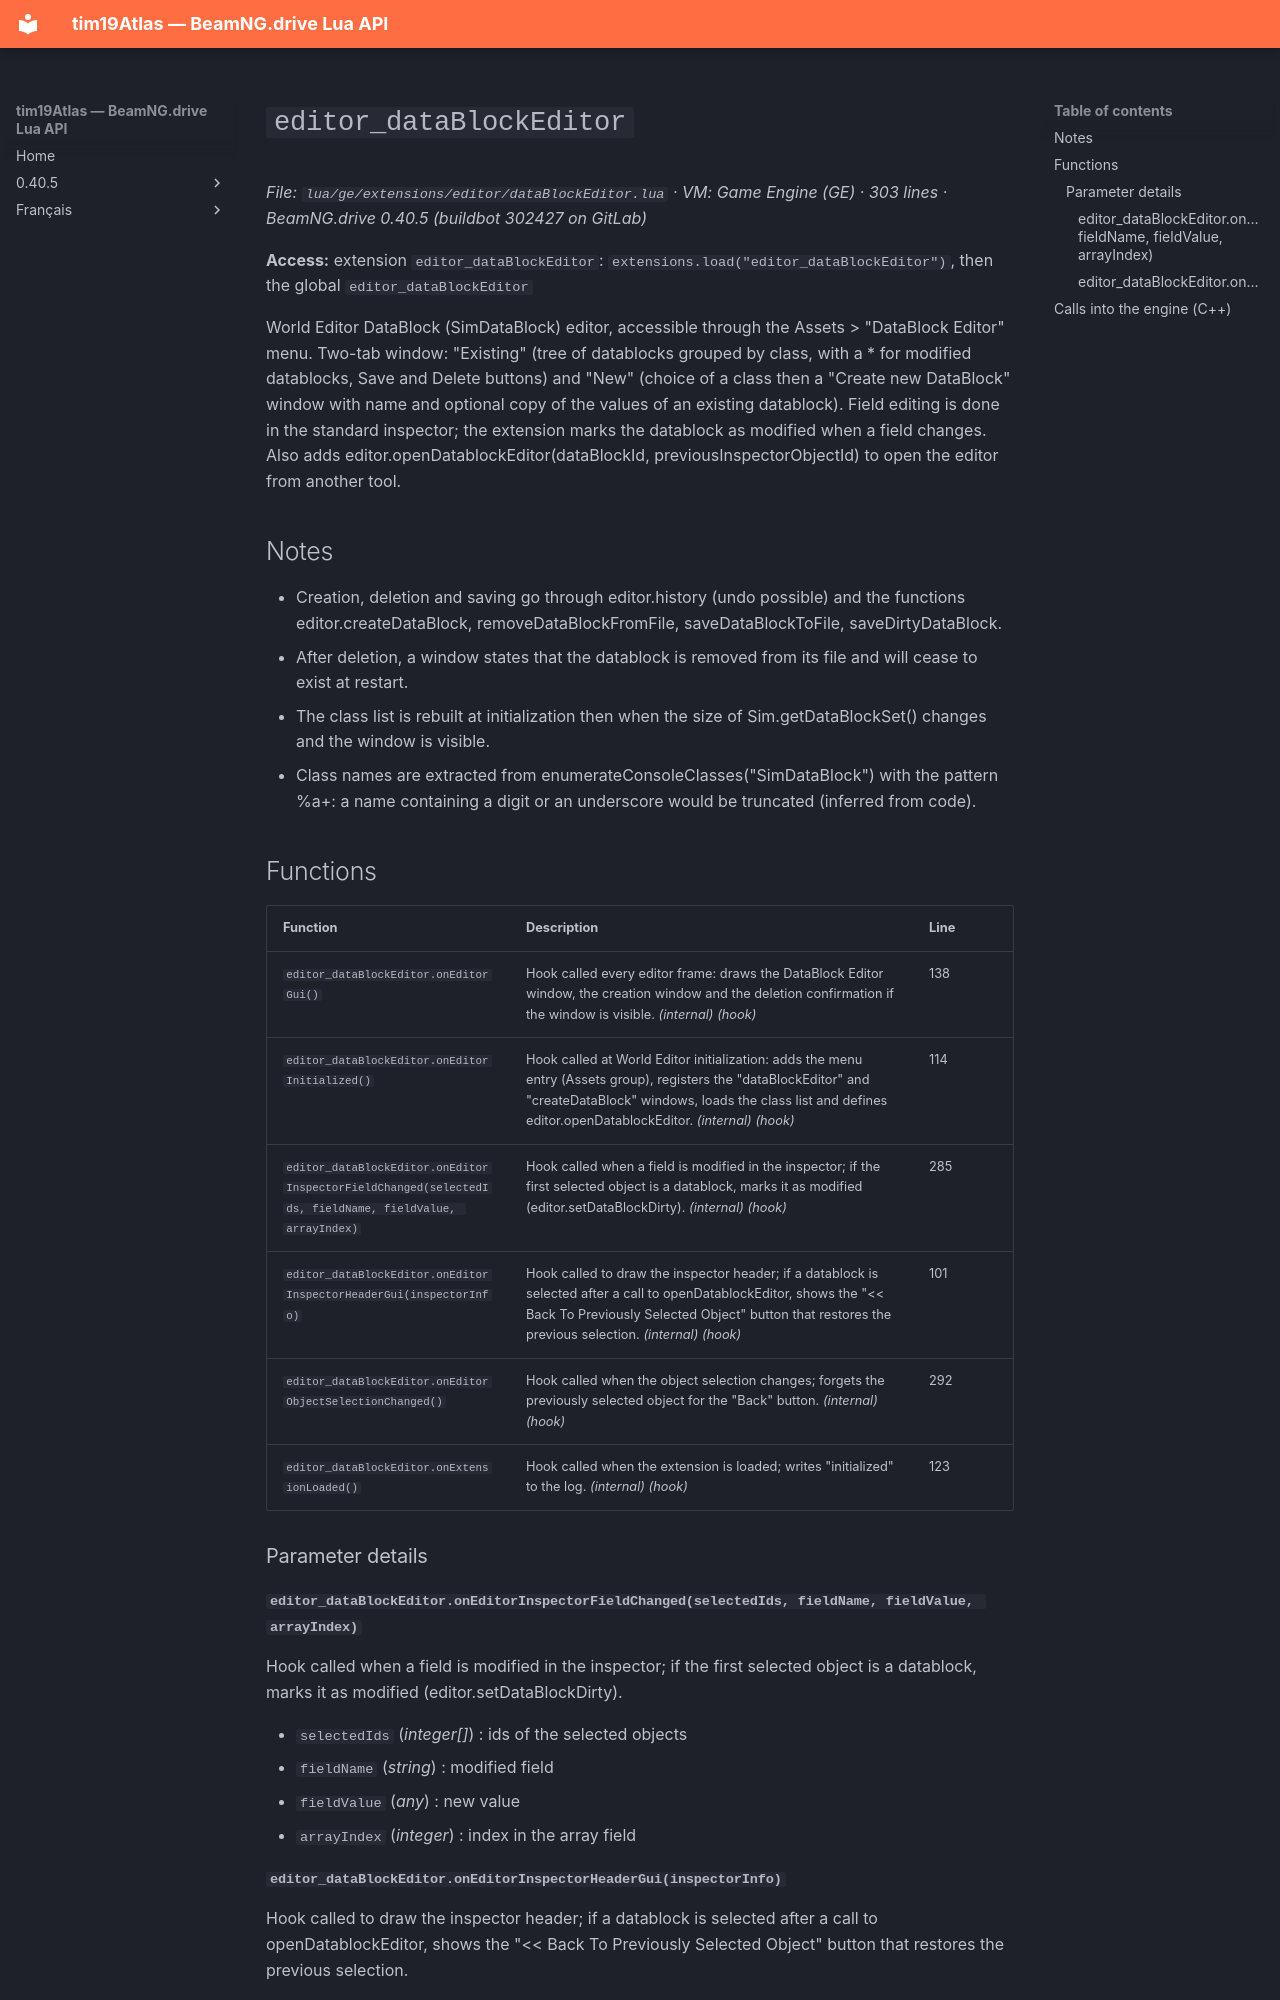

repository: Tim0219800/beamng-lua-atlas · page: 0.40.5/ge/extensions/editor/dataBlockEditor.html · generator: mkdocs

# `editor_dataBlockEditor`

*File: `lua/ge/extensions/editor/dataBlockEditor.lua` · VM: Game Engine (GE) · 303 lines · BeamNG.drive 0.40.5 (buildbot 302427 on GitLab)*

**Access:** extension `editor_dataBlockEditor`: `extensions.load("editor_dataBlockEditor")`, then the global `editor_dataBlockEditor`

World Editor DataBlock (SimDataBlock) editor, accessible through the Assets > "DataBlock Editor" menu. Two-tab window: "Existing" (tree of datablocks grouped by class, with a * for modified datablocks, Save and Delete buttons) and "New" (choice of a class then a "Create new DataBlock" window with name and optional copy of the values of an existing datablock). Field editing is done in the standard inspector; the extension marks the datablock as modified when a field changes. Also adds editor.openDatablockEditor(dataBlockId, previousInspectorObjectId) to open the editor from another tool.

## Notes

- Creation, deletion and saving go through editor.history (undo possible) and the functions editor.createDataBlock, removeDataBlockFromFile, saveDataBlockToFile, saveDirtyDataBlock.
- After deletion, a window states that the datablock is removed from its file and will cease to exist at restart.
- The class list is rebuilt at initialization then when the size of Sim.getDataBlockSet() changes and the window is visible.
- Class names are extracted from enumerateConsoleClasses("SimDataBlock") with the pattern %a+: a name containing a digit or an underscore would be truncated (inferred from code).

## Functions

| Function | Description | Line |
|---|---|---|
| `editor_dataBlockEditor.onEditorGui()` | Hook called every editor frame: draws the DataBlock Editor window, the creation window and the deletion confirmation if the window is visible. *(internal)* *(hook)* | 138 |
| `editor_dataBlockEditor.onEditorInitialized()` | Hook called at World Editor initialization: adds the menu entry (Assets group), registers the "dataBlockEditor" and "createDataBlock" windows, loads the class list and defines editor.openDatablockEditor. *(internal)* *(hook)* | 114 |
| `editor_dataBlockEditor.onEditorInspectorFieldChanged(selectedIds, fieldName, fieldValue, arrayIndex)` | Hook called when a field is modified in the inspector; if the first selected object is a datablock, marks it as modified (editor.setDataBlockDirty). *(internal)* *(hook)* | 285 |
| `editor_dataBlockEditor.onEditorInspectorHeaderGui(inspectorInfo)` | Hook called to draw the inspector header; if a datablock is selected after a call to openDatablockEditor, shows the "<< Back To Previously Selected Object" button that restores the previous selection. *(internal)* *(hook)* | 101 |
| `editor_dataBlockEditor.onEditorObjectSelectionChanged()` | Hook called when the object selection changes; forgets the previously selected object for the "Back" button. *(internal)* *(hook)* | 292 |
| `editor_dataBlockEditor.onExtensionLoaded()` | Hook called when the extension is loaded; writes "initialized" to the log. *(internal)* *(hook)* | 123 |

### Parameter details
